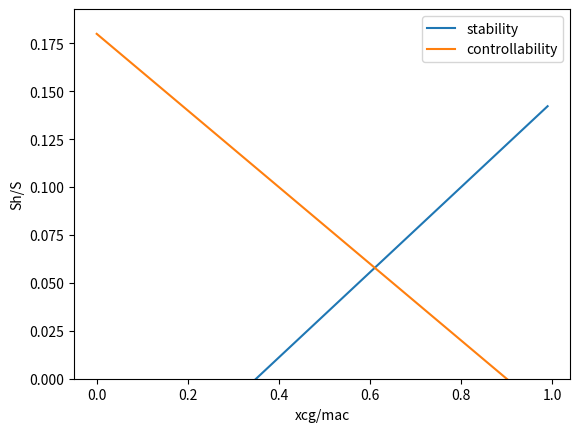
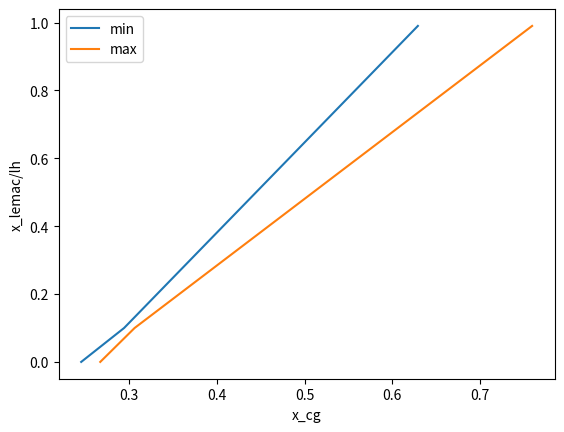
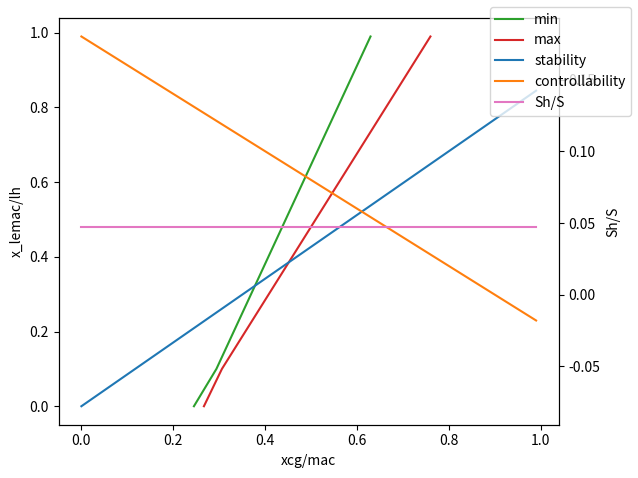

The script that saved these images, in order:
import matplotlib.pyplot as plt
import numpy as np

class Control:
    def __init__(self, CLah, CLaA_h, de_da, lh, mac, Vh_V, x_ac, CLh, CLA_h, C_m_ac):
        self.CLah = CLah
        self.CLaA_h = CLaA_h
        self.de_da = de_da
        self.lh = lh
        self.mac = mac
        self.Vh_V = Vh_V
        self.x_ac = x_ac
        self.CLh = CLh
        self.CLA_h = CLA_h
        self.C_m_ac = C_m_ac
        self.X = np.arange(0,1,0.01)
        
        
        
    def __plot_result__(self, x, y, legend, x_label="x", y_label='y',y_limit = [None, None]):
        for i in range(len(x)):  
            plt.plot(x[i], y[i], label=legend[i])
        plt.xlabel(x_label)
        plt.ylabel(y_label)
        plt.ylim(y_limit[0],y_limit[1])
        plt.legend()
        plt.show()
    
    def __stability_curve__(self, X, plot=False):
        
        den = (self.CLah/self.CLaA_h)*(1-self.de_da)*self.lh/self.mac*((self.Vh_V)**2)
        #print(den)
        Y = 1/(den)*X-((self.x_ac-0.05)/(den))
        
        if plot:
            self.__plot_result__(X, Y, "xcg/mac", "Sh/S")
        
        return Y
    
    def __control_curve__(self, X, plot=False):
        den = self.CLh/self.CLA_h*self.lh/self.mac*(self.Vh_V**2)
        Y = (1/den*X)+((self.C_m_ac/self.CLA_h)-self.x_ac)/(den)
        
        if plot:
            self.__plot_result__(X, Y, "xcg/mac", "Sh/S")

        return Y

    def __calculate_X_control__(self, Y):
        den = self.CLh/self.CLA_h*self.lh/self.mac*(self.Vh_V**2)
        X = (Y - ((self.C_m_ac/self.CLA_h)-self.x_ac)/(den))*den
        return X
        
        
    def scissor_plot(self, plot=False):
        
        stability = self.__stability_curve__(self.X)
        controllability = self.__control_curve__(self.X)
        
        self.__plot_result__([self.X,self.X], [stability, controllability],y_limit=[0,None],y_label="Sh/S",x_label="xcg/mac",legend=["stability", "controllability"])
        
        return stability, controllability
        
    def xcg_OEW_estimation(self, W_wing, X_wing, W_fuselage, X_fuselage):
        
        return ((W_wing*X_wing + W_fuselage*X_fuselage) / (W_wing + W_fuselage))
    
    def cg_range(self, W_OEW, X_OEW, W_payload, X_payload, W_fuel, X_fuel): 
        Xcg = X_OEW
        Wcg = W_OEW
        for i in np.arange(len(W_payload)):
            if X_payload[i] > X_OEW:
                Xcg = (Xcg*Wcg + X_payload[i]*W_payload[i])/(Wcg+W_payload[i])
                Wcg = Wcg+W_payload[i]
            max1 = Xcg
        Xcg = X_OEW
        Wcg = W_OEW
        for i in np.arange(len(W_payload)):
            if X_payload[i] < X_OEW:
                Xcg = (Xcg*Wcg + X_payload[i]*W_payload[i])/(Wcg+W_payload[i])
                Wcg = Wcg+W_payload[i]
            min1 = Xcg
        
        for i in np.arange(len(W_payload)):
            Xcg = (Xcg*Wcg + X_payload[i]*W_payload[i])/(Wcg+W_payload[i])
            Wcg = Wcg+W_payload[i]
        
        
        for i in np.arange(len(W_fuel)):
            if X_fuel[i] > X_OEW:
                Xcg = (Xcg*Wcg + X_fuel[i]*W_fuel[i])/(Wcg+W_fuel[i])
                Wcg = Wcg+W_fuel[i]
            max2 = Xcg
        
        for i in np.arange(len(W_payload)):
            Xcg = (Xcg*Wcg + X_payload[i]*W_payload[i])/(Wcg+W_payload[i])
            Wcg = Wcg+W_payload[i]
        
        for i in np.arange(len(W_fuel)):
            if X_fuel[i] < X_OEW:
                Xcg = (Xcg*Wcg + X_fuel[i]*W_fuel[i])/(Wcg+W_fuel[i])
                Wcg = Wcg+W_fuel[i]
            min2 = Xcg
        
        if abs(max2) > abs(max1):
            max_cg = max2*1.02
        else:
            max_cg = max1*1.02
        
        if abs(min2) > abs(min1):
            min_cg = min2*0.98
        else:
            min_cg = min1*0.98
        
        return (min_cg, max_cg)
    

    def __overlay_graphs__(self, X, Y1, Y2, stability, controllability, Sh):
        fig, ax1 = plt.subplots()

        ax1.set_xlabel('xcg/mac')
        ax1.set_ylabel('x_lemac/lh')
        ax1.plot(Y1, X, label="min", color ='tab:green')
        ax1.plot(Y2, X, label="max", color = 'tab:red')
        
        ax2 = ax1.twinx()
        
        ax2.set_ylabel('Sh/S')  # we already handled the x-label with ax1
        ax2.plot(X, stability, label="stability")
        ax2.plot(X, controllability, label="controllability")
        ax2.plot(X, len(X)*[Sh], label="Sh/S", color="tab:pink")
    

        fig.tight_layout()  # otherwise the right y-label is slightly clipped
        fig.legend()
        plt.show()
        
        
        

if __name__ == "__main__":
    #Control().__stability_curve__()
    #Control().__control_curve__()
    control = Control(0.1, 0.1, 0.1, 5, 1, 1, 0.4, -1, 1, -0.5)
    stability, controllability = control.scissor_plot(True)
    
    
    Y1 = []
    Y2 = []
    for i in control.X:    
        result = control.cg_range(2000, control.xcg_OEW_estimation(1000, i, 1000, 0.5), [600], [0.3], [1000], [i])
        Y1.append(result[0])
        Y2.append(result[1])
    
    control.__plot_result__([Y1, Y2], [np.arange(0,1,0.01), np.arange(0,1,0.01)],["min","max"], "x_cg","x_lemac/lh")
    
    print(stability)
    print(controllability)
    for i in range(len(Y1)):
        Sh_S = control.__stability_curve__(Y1[i])
        X_control = control.__calculate_X_control__(Sh_S)
        if (X_control - Y1[i]) > (Y2[i] - Y1[i]):
            continue
        else:
            print('cg range',Y2[i] - Y1[i])
            print("Sh/S", Sh_S)
            print("x_lemac/lh",control.X[i])
            break
        
    control.__overlay_graphs__(control.X, Y1, Y2, stability, controllability, Sh_S)
    
            
    
        
        
        
    
    
    #print(control.cg_range(2000, 0.5, [400,200], [0.2,0.7], [800,200], [0.5,0.25]))
